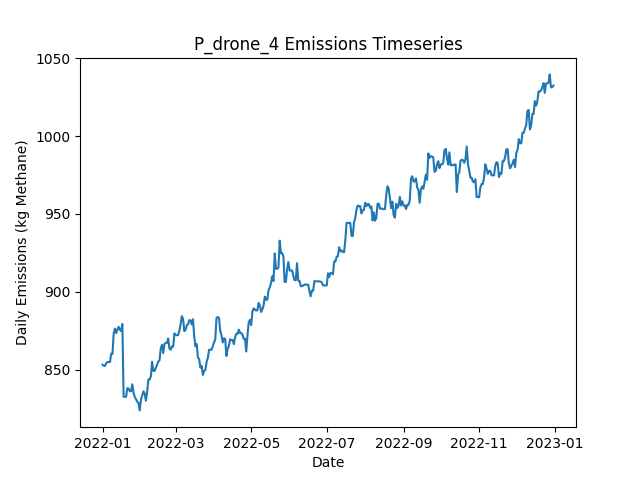

The table this chart was drawn from, first rows:
Date, Daily Emissions (Kg Methane), Daily Mitigable Emissions (Kg Methane), Daily Non-Mitigable Emissions (Kg Methan…, Daily Cost ($), Active Leaks, New Leaks, Leaks Repaired, Leaks Naturally Repaired, Leaks Tagged, Daily Repair Cost ($), Daily Natural Repair Cost ($), drone Deployment Cost ($), drone Sites flagged for Follow-Up, drone Leaks tagged for repair, drone Sites Visited, drone Travel Time (Minutes), drone Survey Time (Minutes), OGI_FU_persitehigh Deployment Cost ($), OGI_FU_persitehigh Sites flagged for Fol…, OGI_FU_persitehigh Leaks tagged for repa…, OGI_FU_persitehigh Sites Visited, OGI_FU_persitehigh Travel Time (Minutes), OGI_FU_persitehigh Survey Time (Minutes)
2022-01-01, 853.2, 528.2, 324.9, 500, 335, 337, 0, 1, 0.00000, 0.00000, 200, 500, 0, , 9, 300, 180, 0.00000, , 0, 0, 0, 0
2022-01-02, 852.5, 525.6, 326.9, 500, 335, 1, 0, 1, 0.00000, 0.00000, 200, 500, 0, , 1, 30, 20, 0.00000, , 0, 0, 0, 0
2022-01-03, 852.5, 525.6, 326.9, 2756, 335, 0, 0, 0, 16, 0.00000, 0.00000, 0.00000, 1, , 0, 0, 0, 2756, , 16, 1, 30, 120
2022-01-04, 854.2, 527.3, 326.9, 0.00000, 337, 2, 0, 0, 0.00000, 0.00000, 0.00000, 0.00000, 0, , 0, 0, 0, 0.00000, , 0, 0, 0, 0
2022-01-05, 854.9, 528, 326.9, 0.00000, 336, 1, 0, 2, 0.00000, 0.00000, 400, 0.00000, 0, , 0, 0, 0, 0.00000, , 0, 0, 0, 0
2022-01-06, 854.9, 528, 326.9, 0.00000, 336, 0, 0, 0, 0.00000, 0.00000, 0.00000, 0.00000, 0, , 0, 0, 0, 0.00000, , 0, 0, 0, 0
2022-01-07, 854.9, 528, 326.9, 0.00000, 336, 0, 0, 0, 0.00000, 0.00000, 0.00000, 0.00000, 0, , 0, 0, 0, 0.00000, , 0, 0, 0, 0
2022-01-08, 860.3, 524.7, 335.6, 0.00000, 336, 3, 0, 2, 0.00000, 0.00000, 400, 0.00000, 0, , 0, 0, 0, 0.00000, , 0, 0, 0, 0
2022-01-09, 860.1, 524.7, 335.4, 0.00000, 335, 0, 0, 0, 0.00000, 0.00000, 0.00000, 0.00000, 0, , 0, 0, 0, 0.00000, , 0, 0, 0, 0
2022-01-10, 873.2, 538.3, 335, 0.00000, 337, 3, 0, 0, 0.00000, 0.00000, 0.00000, 0.00000, 0, , 0, 0, 0, 0.00000, , 0, 0, 0, 0
2022-01-11, 876.4, 541.4, 335, 0.00000, 339, 2, 0, 0, 0.00000, 0.00000, 0.00000, 0.00000, 0, , 0, 0, 0, 0.00000, , 0, 0, 0, 0
2022-01-12, 873.5, 547.5, 326, 0.00000, 339, 1, 0, 0, 0.00000, 0.00000, 0.00000, 0.00000, 0, , 0, 0, 0, 0.00000, , 0, 0, 0, 0
2022-01-13, 875.7, 551.9, 323.8, 0.00000, 338, 2, 0, 1, 0.00000, 0.00000, 200, 0.00000, 0, , 0, 0, 0, 0.00000, , 0, 0, 0, 0
2022-01-14, 877.5, 551.7, 325.8, 0.00000, 338, 1, 0, 1, 0.00000, 0.00000, 200, 0.00000, 0, , 0, 0, 0, 0.00000, , 0, 0, 0, 0
2022-01-15, 875.5, 551.7, 323.8, 0.00000, 337, 0, 0, 0, 0.00000, 0.00000, 0.00000, 0.00000, 0, , 0, 0, 0, 0.00000, , 0, 0, 0, 0
2022-01-16, 874.8, 551.5, 323.4, 0.00000, 336, 1, 0, 1, 0.00000, 0.00000, 200, 0.00000, 0, , 0, 0, 0, 0.00000, , 0, 0, 0, 0
2022-01-17, 879.3, 555.9, 323.4, 0.00000, 337, 1, 0, 0, 0.00000, 0.00000, 0.00000, 0.00000, 0, , 0, 0, 0, 0.00000, , 0, 0, 0, 0
2022-01-18, 832.6, 509.2, 323.4, 2200, 326, 1, 11, 1, 0.00000, 2200, 200, 0.00000, 0, , 0, 0, 0, 0.00000, , 0, 0, 0, 0
2022-01-19, 832.6, 509.2, 323.4, 0.00000, 326, 1, 0, 1, 0.00000, 0.00000, 200, 0.00000, 0, , 0, 0, 0, 0.00000, , 0, 0, 0, 0
2022-01-20, 832.6, 509.2, 323.4, 0.00000, 326, 0, 0, 0, 0.00000, 0.00000, 0.00000, 0.00000, 0, , 0, 0, 0, 0.00000, , 0, 0, 0, 0
2022-01-21, 838.2, 512.1, 326, 0.00000, 327, 3, 0, 2, 0.00000, 0.00000, 400, 0.00000, 0, , 0, 0, 0, 0.00000, , 0, 0, 0, 0
2022-01-22, 837.9, 512.1, 325.8, 0.00000, 326, 0, 0, 0, 0.00000, 0.00000, 0.00000, 0.00000, 0, , 0, 0, 0, 0.00000, , 0, 0, 0, 0
2022-01-23, 836.1, 510.4, 325.8, 0.00000, 324, 0, 0, 2, 0.00000, 0.00000, 400, 0.00000, 0, , 0, 0, 0, 0.00000, , 0, 0, 0, 0
2022-01-24, 836.1, 510.4, 325.8, 0.00000, 324, 0, 0, 0, 0.00000, 0.00000, 0.00000, 0.00000, 0, , 0, 0, 0, 0.00000, , 0, 0, 0, 0
2022-01-25, 840.6, 514.8, 325.8, 0.00000, 325, 1, 0, 0, 0.00000, 0.00000, 0.00000, 0.00000, 0, , 0, 0, 0, 0.00000, , 0, 0, 0, 0
2022-01-26, 835.3, 509.5, 325.8, 0.00000, 323, 0, 0, 2, 0.00000, 0.00000, 400, 0.00000, 0, , 0, 0, 0, 0.00000, , 0, 0, 0, 0
2022-01-27, 832.6, 506.8, 325.8, 0.00000, 322, 0, 0, 1, 0.00000, 0.00000, 200, 0.00000, 0, , 0, 0, 0, 0.00000, , 0, 0, 0, 0
2022-01-28, 831, 505.2, 325.8, 0.00000, 321, 0, 0, 1, 0.00000, 0.00000, 200, 0.00000, 0, , 0, 0, 0, 0.00000, , 0, 0, 0, 0
2022-01-29, 829.4, 503.7, 325.8, 0.00000, 320, 0, 0, 1, 0.00000, 0.00000, 200, 0.00000, 0, , 0, 0, 0, 0.00000, , 0, 0, 0, 0
2022-01-30, 828.5, 503.2, 325.3, 0.00000, 318, 0, 0, 1, 0.00000, 0.00000, 200, 0.00000, 0, , 0, 0, 0, 0.00000, , 0, 0, 0, 0
2022-01-31, 823.9, 498.7, 325.1, 0.00000, 316, 0, 0, 1, 0.00000, 0.00000, 200, 0.00000, 0, , 0, 0, 0, 0.00000, , 0, 0, 0, 0
2022-02-01, 830.7, 501.6, 329.1, 0.00000, 320, 4, 0, 0, 0.00000, 0.00000, 0.00000, 0.00000, 0, , 0, 0, 0, 0.00000, , 0, 0, 0, 0
2022-02-02, 833.4, 504.3, 329.1, 0.00000, 321, 1, 0, 0, 0.00000, 0.00000, 0.00000, 0.00000, 0, , 0, 0, 0, 0.00000, , 0, 0, 0, 0
2022-02-03, 836.1, 507, 329.1, 0.00000, 322, 1, 0, 0, 0.00000, 0.00000, 0.00000, 0.00000, 0, , 0, 0, 0, 0.00000, , 0, 0, 0, 0
2022-02-04, 834.7, 514.6, 320.1, 0.00000, 323, 2, 0, 0, 0.00000, 0.00000, 0.00000, 0.00000, 0, , 0, 0, 0, 0.00000, , 0, 0, 0, 0
2022-02-05, 830.1, 511.9, 318.2, 0.00000, 321, 0, 0, 1, 0.00000, 0.00000, 200, 0.00000, 0, , 0, 0, 0, 0.00000, , 0, 0, 0, 0
2022-02-06, 835.7, 509.2, 326.4, 0.00000, 321, 2, 0, 2, 0.00000, 0.00000, 400, 0.00000, 0, , 0, 0, 0, 0.00000, , 0, 0, 0, 0
2022-02-07, 843.7, 509, 334.7, 0.00000, 320, 1, 0, 1, 0.00000, 0.00000, 200, 0.00000, 0, , 0, 0, 0, 0.00000, , 0, 0, 0, 0
2022-02-08, 843.7, 509, 334.7, 0.00000, 320, 0, 0, 0, 0.00000, 0.00000, 0.00000, 0.00000, 0, , 0, 0, 0, 0.00000, , 0, 0, 0, 0
2022-02-09, 845.7, 509, 336.7, 0.00000, 321, 1, 0, 0, 0.00000, 0.00000, 0.00000, 0.00000, 0, , 0, 0, 0, 0.00000, , 0, 0, 0, 0
2022-02-10, 855.1, 509.5, 345.6, 0.00000, 320, 2, 0, 3, 0.00000, 0.00000, 600, 0.00000, 0, , 0, 0, 0, 0.00000, , 0, 0, 0, 0
2022-02-11, 849.2, 501, 348.2, 0.00000, 320, 2, 0, 2, 0.00000, 0.00000, 400, 0.00000, 0, , 0, 0, 0, 0.00000, , 0, 0, 0, 0
2022-02-12, 849.2, 501, 348.2, 0.00000, 320, 0, 0, 0, 0.00000, 0.00000, 0.00000, 0.00000, 0, , 0, 0, 0, 0.00000, , 0, 0, 0, 0
2022-02-13, 851.2, 501, 350.2, 0.00000, 321, 2, 0, 1, 0.00000, 0.00000, 200, 0.00000, 0, , 0, 0, 0, 0.00000, , 0, 0, 0, 0
2022-02-14, 853, 502.8, 350.2, 0.00000, 323, 2, 0, 0, 0.00000, 0.00000, 0.00000, 0.00000, 0, , 0, 0, 0, 0.00000, , 0, 0, 0, 0
2022-02-15, 855.2, 503, 352.2, 0.00000, 325, 2, 0, 0, 0.00000, 0.00000, 0.00000, 0.00000, 0, , 0, 0, 0, 0.00000, , 0, 0, 0, 0
2022-02-16, 856, 500.3, 355.7, 0.00000, 325, 2, 0, 1, 0.00000, 0.00000, 200, 0.00000, 0, , 0, 0, 0, 0.00000, , 0, 0, 0, 0
2022-02-17, 863.8, 506.3, 357.4, 0.00000, 326, 2, 0, 0, 0.00000, 0.00000, 0.00000, 0.00000, 0, , 0, 0, 0, 0.00000, , 0, 0, 0, 0
2022-02-18, 866, 506.1, 359.9, 0.00000, 327, 2, 0, 1, 0.00000, 0.00000, 200, 0.00000, 0, , 0, 0, 0, 0.00000, , 0, 0, 0, 0
2022-02-19, 860.6, 500.7, 359.9, 0.00000, 328, 2, 0, 1, 0.00000, 0.00000, 200, 0.00000, 0, , 0, 0, 0, 0.00000, , 0, 0, 0, 0
2022-02-20, 866.6, 497.8, 368.8, 0.00000, 327, 1, 0, 2, 0.00000, 0.00000, 400, 0.00000, 0, , 0, 0, 0, 0.00000, , 0, 0, 0, 0
2022-02-21, 867.1, 498.3, 368.8, 0.00000, 328, 1, 0, 0, 0.00000, 0.00000, 0.00000, 0.00000, 0, , 0, 0, 0, 0.00000, , 0, 0, 0, 0
2022-02-22, 867.3, 498.5, 368.8, 0.00000, 329, 1, 0, 0, 0.00000, 0.00000, 0.00000, 0.00000, 0, , 0, 0, 0, 0.00000, , 0, 0, 0, 0
2022-02-23, 870, 501.2, 368.8, 0.00000, 330, 1, 0, 0, 0.00000, 0.00000, 0.00000, 0.00000, 0, , 0, 0, 0, 0.00000, , 0, 0, 0, 0
2022-02-24, 863.5, 503.2, 360.3, 0.00000, 327, 2, 0, 3, 0.00000, 0.00000, 600, 0.00000, 0, , 0, 0, 0, 0.00000, , 0, 0, 0, 0
2022-02-25, 862.8, 500.5, 362.3, 0.00000, 327, 1, 0, 1, 0.00000, 0.00000, 200, 0.00000, 0, , 0, 0, 0, 0.00000, , 0, 0, 0, 0
2022-02-26, 864.8, 500.5, 364.3, 0.00000, 328, 1, 0, 0, 0.00000, 0.00000, 0.00000, 0.00000, 0, , 0, 0, 0, 0.00000, , 0, 0, 0, 0
2022-02-27, 864.8, 500.5, 364.3, 0.00000, 328, 0, 0, 0, 0.00000, 0.00000, 0.00000, 0.00000, 0, , 0, 0, 0, 0.00000, , 0, 0, 0, 0
2022-02-28, 873.3, 500.5, 372.8, 0.00000, 328, 1, 0, 0, 0.00000, 0.00000, 0.00000, 0.00000, 0, , 0, 0, 0, 0.00000, , 0, 0, 0, 0
2022-03-01, 872.2, 499, 373.2, 0.00000, 328, 1, 0, 1, 0.00000, 0.00000, 200, 0.00000, 0, , 0, 0, 0, 0.00000, , 0, 0, 0, 0
... 305 more rows
